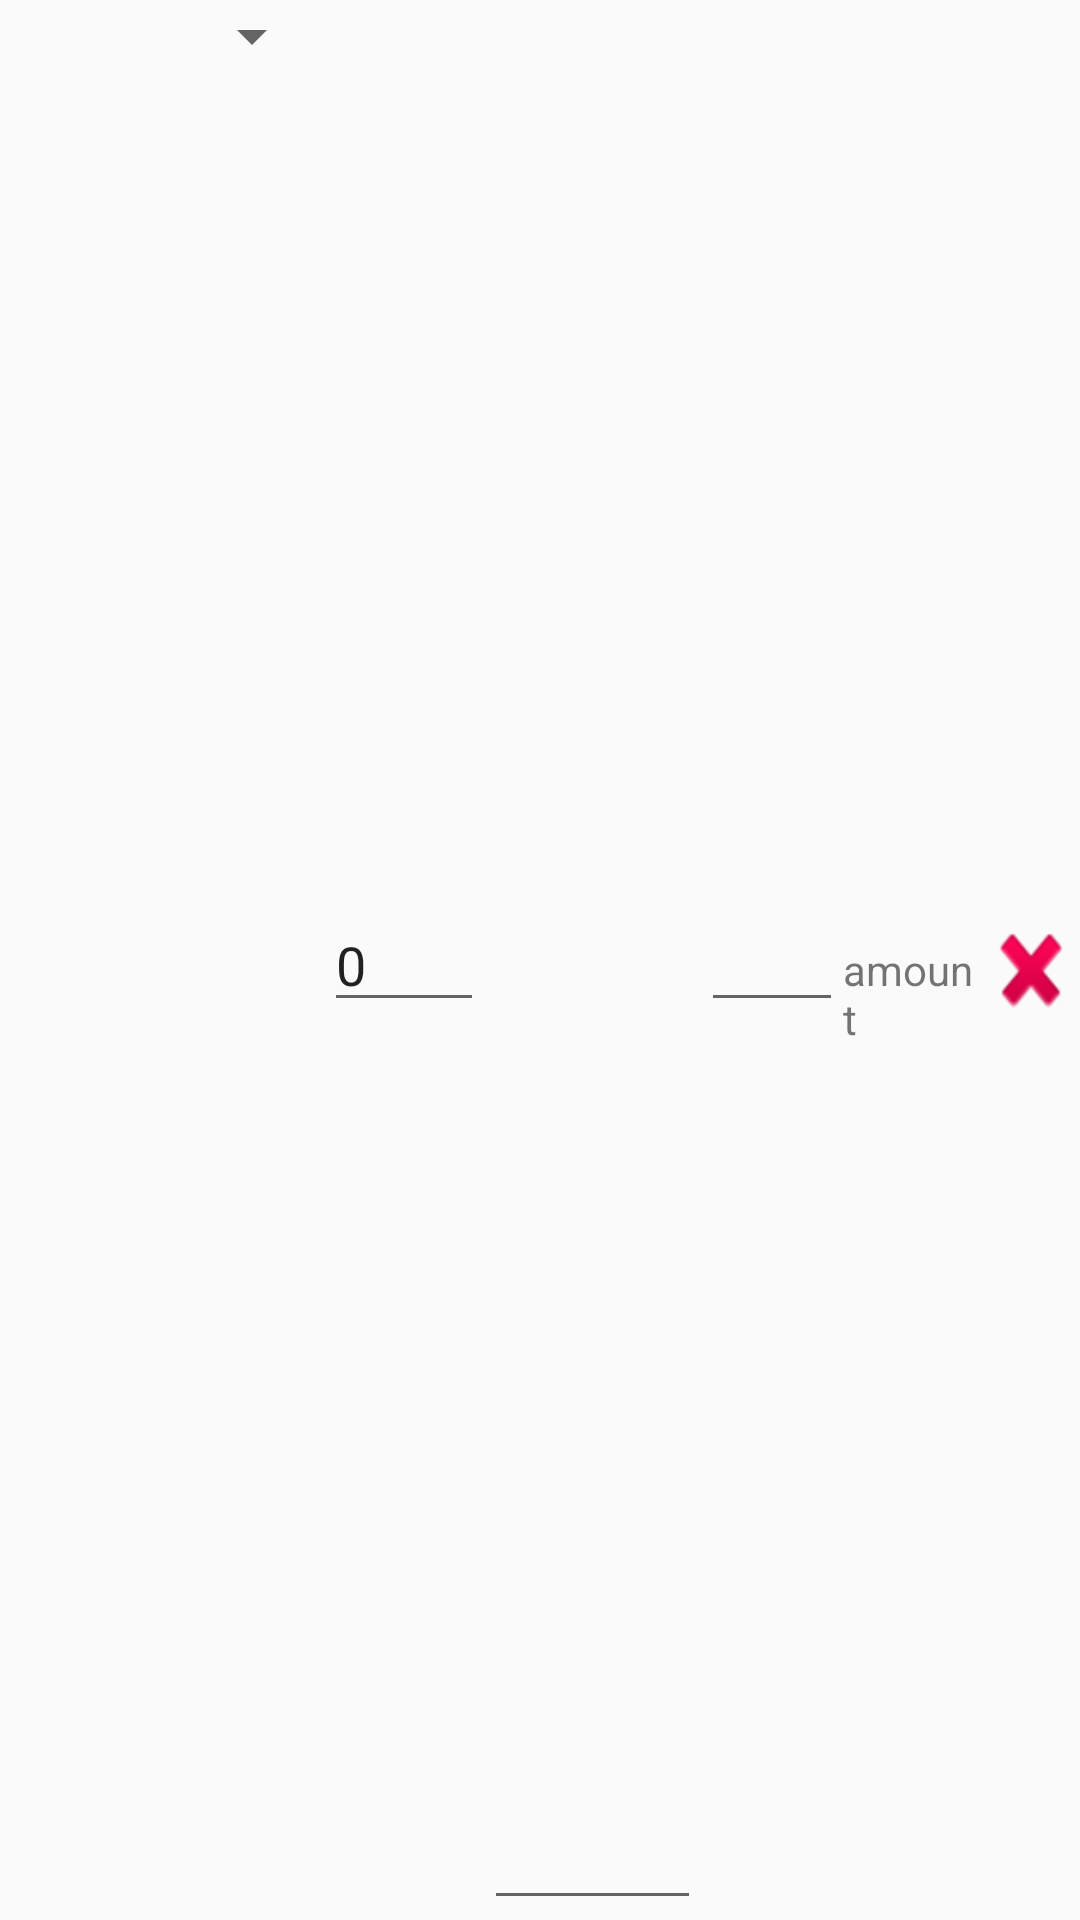

Write the Android layout XML for this screen, with the resource values it uses.
<!-- AndroidManifest.xml: application theme AppTheme -->
<!-- res/layout/field.xml -->
<?xml version="1.0" encoding="utf-8"?>
<LinearLayout xmlns:android="http://schemas.android.com/apk/res/android"
    android:layout_width="match_parent"
    android:layout_height="50dp"
    android:orientation="horizontal" >

    <Spinner
        android:id="@+id/product_spinner"
        android:layout_width="65dp"
        android:layout_height="wrap_content"
        android:layout_weight="3"
        android:gravity="right" />

    <EditText
        android:id="@+id/p_rate"
        android:layout_width="39dp"
        android:layout_height="wrap_content"
        android:layout_weight="1"
        android:text="0"
        android:inputType="numberDecimal"/>

    <EditText
        android:id="@+id/number_edit_text"
        android:layout_width="0dp"
        android:layout_height="match_parent"
        android:layout_weight="5"
        android:inputType="number" />

    <EditText
        android:id="@+id/new_orderdiscount"
        android:layout_width="4dp"
        android:layout_height="wrap_content"
        android:layout_weight="3"
        android:ems="10"
        android:inputType="number" />

    <TextView
        android:id="@+id/product_amount"
        android:layout_width="3dp"
        android:layout_height="wrap_content"
        android:layout_weight="3"
        android:text="amount" />

    <Button
        android:id="@+id/delete_button"
        android:layout_width="18dp"
        android:layout_height="40dp"
        android:layout_weight="1"
        android:background="@android:drawable/ic_delete"
        android:onClick="onDelete" />
</LinearLayout>
<!-- resources referenced by this layout -->
<resources>
  <style name="AppTheme" parent="Theme.AppCompat.Light.DarkActionBar">
          
          <item name="colorPrimary">@color/colorPrimary</item>
          <item name="colorPrimaryDark">@color/colorPrimaryDark</item>
          <item name="colorAccent">@color/colorAccent</item>
          <item name="windowNoTitle">true</item>
      </style>
  <color name="colorPrimary">#ffc111</color>
  <color name="colorPrimaryDark">#FFA000</color>
  <color name="colorAccent">#FF4081</color>
</resources>
